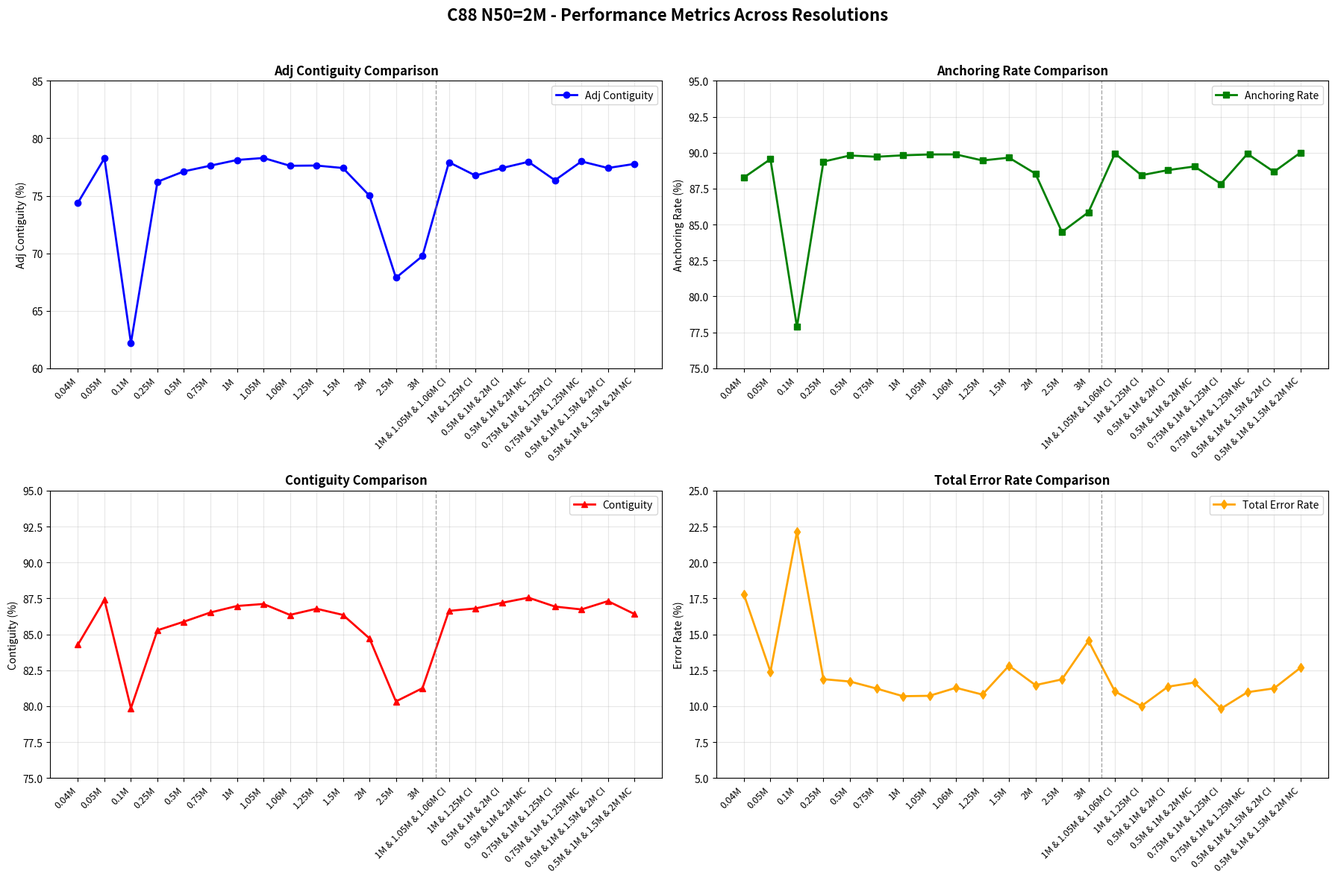
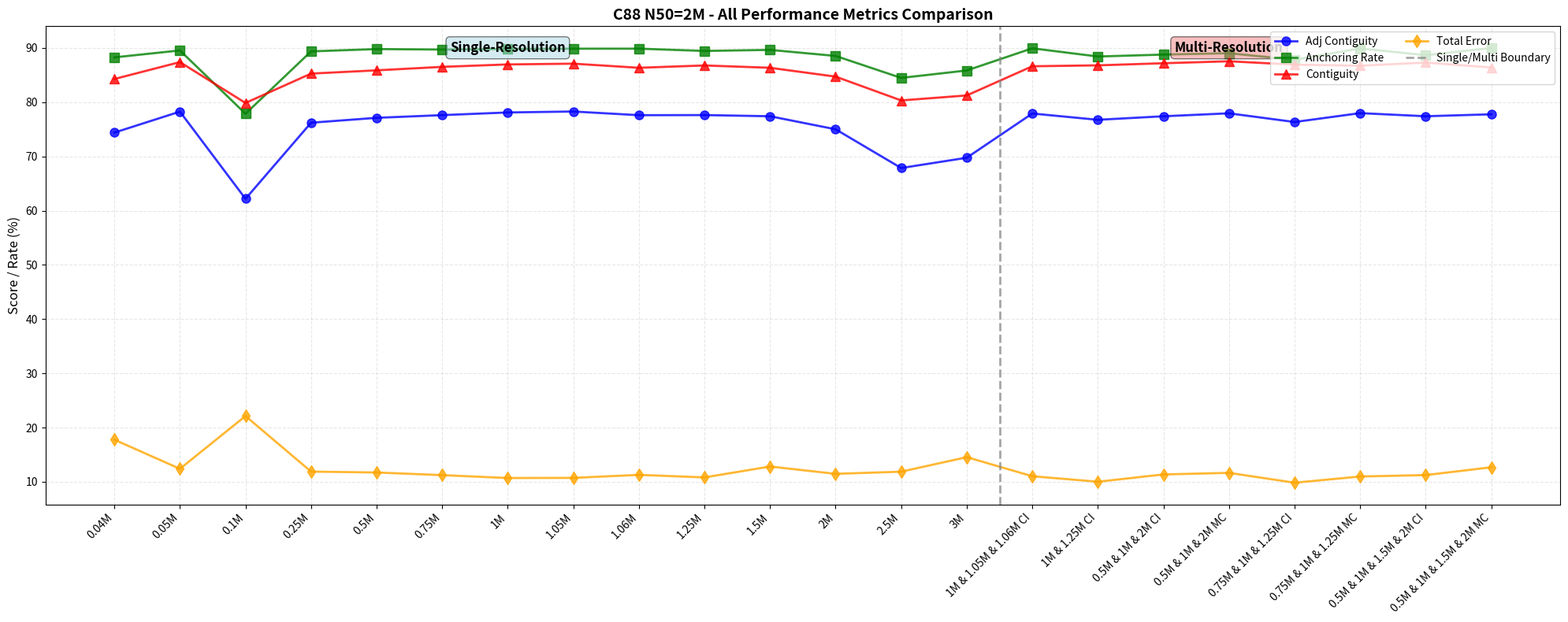

Python code for these plots, in order:
import pandas as pd
import matplotlib.pyplot as plt
import numpy as np
from matplotlib.patches import Patch

# 数据
data = {
    "Resolution": ["0.04M", "0.05M", "0.1M", "0.25M", "0.5M", "0.75M", "1M", "1.05M", "1.06M", "1.25M", "1.5M", "2M", "2.5M", "3M"],
    "Contiguity": [0.8428, 0.8740, 0.7986, 0.8528, 0.8588, 0.8652, 0.8697, 0.8711, 0.8635, 0.8678, 0.8635, 0.8472, 0.8033, 0.8125],
    "Inter_homo_error_rate": [5.1087, 7.6874, 10.2965, 5.7521, 6.6713, 6.0293, 5.5189, 5.6960, 6.1586, 5.7235, 5.9363, 6.0354, 6.1617, 6.6769],
    "Inter_nonhomo_error_rate": [12.6540, 4.7045, 11.8316, 6.1260, 5.0437, 5.1973, 5.1750, 5.0247, 5.1193, 5.0819, 6.8794, 5.4297, 5.7005, 7.8670],
    "total_error_rate": [17.7627, 12.3919, 22.1281, 11.8781, 11.7150, 11.2266, 10.6939, 10.7207, 11.2779, 10.8054, 12.8157, 11.4651, 11.8622, 14.5439],
    "Anchoring rate": [88.2720, 89.5491, 77.8720, 89.3761, 89.8024, 89.7129, 89.8151, 89.8722, 89.8770, 89.4552, 89.6511, 88.5367, 84.4834, 85.8544],
    "Adjusted contiguity": [74.3956, 78.2659, 62.1886, 76.2199, 77.1223, 77.6196, 78.1122, 78.2877, 77.6088, 77.6292, 77.4137, 75.0083, 67.8655, 69.7567]
}

multi_data = {
    "Method": [
        "1M & 1.05M & 1.06M CI",
        "1M & 1.25M CI",
        "0.5M & 1M & 2M CI",
        "0.5M & 1M & 2M MC",
        "0.75M & 1M & 1.25M CI",
        "0.75M & 1M & 1.25M MC",
        "0.5M & 1M & 1.5M & 2M CI",
        "0.5M & 1M & 1.5M & 2M MC"
    ],
    "Contiguity": [0.8663, 0.8680, 0.8719, 0.8755, 0.8693, 0.8673, 0.8731, 0.8641],
    "Inter_homo_error_rate": [5.8795, 5.1815, 4.8830, 4.9074, 5.0675, 5.8257, 4.8267, 5.6510],
    "Inter_nonhomo_error_rate": [5.1454, 4.8269, 6.4721, 6.7378, 4.7609, 5.1467, 6.4108, 7.0209],
    "total_error_rate": [11.0249, 10.0084, 11.3551, 11.6452, 9.8284, 10.9724, 11.2375, 12.6719],
    "Anchoring rate": [89.9428, 88.4299, 88.7840, 89.0381, 87.8290, 89.9192, 88.6663, 90.0025],
    "Adjusted contiguity": [77.9174, 76.7572, 77.4108, 77.9529, 76.3497, 77.9869, 77.4145, 77.7712]
}

# 创建DataFrame
df_single = pd.DataFrame(data)
df_multi = pd.DataFrame(multi_data)

# 1. 创建折线图
fig1, axes = plt.subplots(2, 2, figsize=(18, 12))
fig1.suptitle('C88 N50=2M - Performance Metrics Across Resolutions', fontsize=16, fontweight='bold', y=0.98)

# 准备x轴标签（单分辨率 + 多分辨率）
single_labels = df_single['Resolution'].tolist()
multi_labels = df_multi['Method'].tolist()
all_labels = single_labels + multi_labels
x_positions = np.arange(len(all_labels))

# 定义指标和对应的颜色
metrics = [
    ('Adjusted contiguity', 'Adj Contiguity', 'blue', 'o-'),
    ('Anchoring rate', 'Anchoring Rate', 'green', 's-'),
    ('Contiguity', 'Contiguity', 'red', '^-'),
    ('total_error_rate', 'Total Error Rate', 'orange', 'd-')
]

# 准备数据（标准化到相似范围以便比较）
for idx, (ax, (metric_key, metric_name, color, marker)) in enumerate(zip(axes.flatten(), metrics)):
    # 单分辨率数据
    single_values = df_single[metric_key].values
    if metric_key == 'Contiguity':  # Contiguity需要乘以100
        single_values = single_values * 100
    
    # 多分辨率数据
    multi_values = df_multi[metric_key].values
    if metric_key == 'Contiguity':  # Contiguity需要乘以100
        multi_values = multi_values * 100
    
    # 合并数据
    all_values = np.concatenate([single_values, multi_values])
    
    # 绘制折线
    ax.plot(x_positions, all_values, marker, color=color, linewidth=2, markersize=6, label=metric_name)
    
    # 添加垂直线区分单分辨率和多分辨率
    ax.axvline(x=len(single_labels)-0.5, color='gray', linestyle='--', alpha=0.7, linewidth=1)
    
    # 设置x轴标签
    ax.set_xticks(x_positions)
    ax.set_xticklabels(all_labels, rotation=45, ha='right', fontsize=9)
    
    # 设置y轴标签
    if metric_key == 'Contiguity':
        ax.set_ylabel('Contiguity (%)', fontsize=10)
    elif metric_key == 'total_error_rate':
        ax.set_ylabel('Error Rate (%)', fontsize=10)
    else:
        ax.set_ylabel(f'{metric_name} (%)', fontsize=10)
    
    # 设置标题
    ax.set_title(f'{metric_name} Comparison', fontsize=12, fontweight='bold')
    
    # 添加网格
    ax.grid(True, alpha=0.3)
    
    # 添加图例
    ax.legend(loc='best')
    
    # 设置y轴范围
    if metric_key == 'Adjusted contiguity':
        ax.set_ylim(60, 85)
    elif metric_key == 'Anchoring rate':
        ax.set_ylim(75, 95)
    elif metric_key == 'Contiguity':
        ax.set_ylim(75, 95)
    elif metric_key == 'total_error_rate':
        ax.set_ylim(5, 25)

# 调整布局
plt.tight_layout(rect=[0, 0, 1, 0.96])
plt.savefig('C88_Performance_Line_Charts.png', dpi=300, bbox_inches='tight')
plt.show()

print(f"折线图已保存为: C88_Performance_Line_Charts.png")

# 2. 修正C88_All_Results_Table.png表格的标红问题
fig2, ax = plt.subplots(figsize=(20, 12))
ax.axis('tight')
ax.axis('off')

# 准备完整数据
all_data = []

# 添加单分辨率标题
all_data.append(["--- SINGLE RESOLUTION ---", "", "", "", "", "", ""])

# 添加单分辨率列标题（这行应该标红）
all_data.append(["Resolution", "Contiguity", "Homo Error", "Non-homo Error", 
                 "Total Error", "Anchoring Rate", "Adj Contiguity"])

# 添加单分辨率数据
for _, row in df_single.iterrows():
    all_data.append([
        row['Resolution'],
        f"{row['Contiguity']:.4f}",
        f"{row['Inter_homo_error_rate']:.4f}",
        f"{row['Inter_nonhomo_error_rate']:.4f}",
        f"{row['total_error_rate']:.4f}",
        f"{row['Anchoring rate']:.4f}",
        f"{row['Adjusted contiguity']:.4f}"
    ])

# 添加分隔行
all_data.append(["", "", "", "", "", "", ""])
all_data.append(["--- MULTI RESOLUTION ---", "", "", "", "", "", ""])

# 添加多分辨率列标题（这行应该标红）
all_data.append(["Method", "Contiguity", "Homo Error", "Non-homo Error", 
                 "Total Error", "Anchoring Rate", "Adj Contiguity"])

# 添加多分辨率数据
for _, row in df_multi.iterrows():
    all_data.append([
        row['Method'],
        f"{row['Contiguity']:.4f}",
        f"{row['Inter_homo_error_rate']:.4f}",
        f"{row['Inter_nonhomo_error_rate']:.4f}",
        f"{row['total_error_rate']:.4f}",
        f"{row['Anchoring rate']:.4f}",
        f"{row['Adjusted contiguity']:.4f}"
    ])

# 创建完整表格
full_table = ax.table(cellText=all_data,
                      cellLoc='center',
                      loc='center')

# 设置表格样式
full_table.auto_set_font_size(False)
full_table.set_fontsize(9)
full_table.scale(1.3, 1.5)

# 正确设置颜色：列标题行（第1行和第len(df_single)+5行）标红
for i in range(len(all_data)):
    if "SINGLE RESOLUTION" in str(all_data[i][0]) or "MULTI RESOLUTION" in str(all_data[i][0]):
        # 分区标题行 - 灰色
        for j in range(7):
            full_table[(i, j)].set_facecolor('#6c757d')
            full_table[(i, j)].set_text_props(color='white', weight='bold', fontsize=11)
    elif i == 1:  # 单分辨率列标题行 - 蓝色
        for j in range(7):
            full_table[(i, j)].set_facecolor('#4a86e8')
            full_table[(i, j)].set_text_props(color='white', weight='bold', fontsize=10)
    elif i == len(df_single) + 5:  # 多分辨率列标题行 - 红色
        for j in range(7):
            full_table[(i, j)].set_facecolor('#d9534f')
            full_table[(i, j)].set_text_props(color='white', weight='bold', fontsize=10)
    else:  # 数据行
        for j in range(7):
            if i > 1 and i < len(df_single) + 2:  # 单分辨率数据行
                if i % 2 == 0:
                    full_table[(i, j)].set_facecolor('#f8f9fa')
            elif i > len(df_single) + 5:  # 多分辨率数据行
                if (i - len(df_single) - 6) % 2 == 0:
                    full_table[(i, j)].set_facecolor('#f8f9fa')

plt.title('C88 N50=2M - All Results in One Table', fontsize=16, fontweight='bold', pad=20)
plt.tight_layout()

full_filename = "C88_All_Results_Table_Fixed.png"
plt.savefig(full_filename, dpi=300, bbox_inches='tight')
plt.show()

print(f"修正后的完整表格已保存为: {full_filename}")

# 3. 修正C88_Compact_Results_Table.png，将多尺度表格往上挪
fig3, (ax1, ax2) = plt.subplots(2, 1, figsize=(16, 12))

# 单分辨率表格
ax1.axis('tight')
ax1.axis('off')

# 准备单分辨率数据
single_table_data = []
for _, row in df_single.iterrows():
    single_table_data.append([
        row['Resolution'],
        f"{row['Contiguity']:.4f}",
        f"{row['Inter_homo_error_rate']:.4f}",
        f"{row['Inter_nonhomo_error_rate']:.4f}",
        f"{row['total_error_rate']:.4f}",
        f"{row['Anchoring rate']:.4f}",
        f"{row['Adjusted contiguity']:.4f}"
    ])

single_table = ax1.table(cellText=single_table_data,
                        colLabels=['Res', 'Cont', 'Homo\nErr', 'Non-homo\nErr', 
                                  'Total\nErr', 'Anchor\nRate', 'Adj\nCont'],
                        cellLoc='center',
                        loc='center',
                        colColours=['#f0f8ff']*7)

single_table.auto_set_font_size(False)
single_table.set_fontsize(10)
single_table.scale(1.1, 1.8)

for j in range(7):
    single_table[(0, j)].set_facecolor('#4a86e8')
    single_table[(0, j)].set_text_props(color='white', weight='bold', fontsize=11)

ax1.set_title('Single-Resolution', fontsize=14, fontweight='bold', pad=20)

# 多分辨率表格 - 往上挪动
ax2.axis('tight')
ax2.axis('off')

multi_table_data = []
for _, row in df_multi.iterrows():
    multi_table_data.append([
        row['Method'],
        f"{row['Contiguity']:.4f}",
        f"{row['Inter_homo_error_rate']:.4f}",
        f"{row['Inter_nonhomo_error_rate']:.4f}",
        f"{row['total_error_rate']:.4f}",
        f"{row['Anchoring rate']:.4f}",
        f"{row['Adjusted contiguity']:.4f}"
    ])

multi_table = ax2.table(cellText=multi_table_data,
                       colLabels=['Method', 'Cont', 'Homo\nErr', 'Non-homo\nErr', 
                                 'Total\nErr', 'Anchor\nRate', 'Adj\nCont'],
                       cellLoc='center',
                       loc='center',
                       colColours=['#fff0f5']*7)

multi_table.auto_set_font_size(False)
multi_table.set_fontsize(10)
multi_table.scale(1.3, 1.5)  # 稍微调整行高

for j in range(7):
    multi_table[(0, j)].set_facecolor('#d9534f')
    multi_table[(0, j)].set_text_props(color='white', weight='bold', fontsize=11)

ax2.set_title('Multi-Resolution', fontsize=14, fontweight='bold', pad=0, y=0.8)  # 减少pad值让标题更靠近表格

# 调整子图间距，让多分辨率表格更靠上
plt.suptitle('C88 N50=2M - Compact Results Table', fontsize=16, fontweight='bold', y=0.98)
plt.tight_layout(rect=[0, 0, 1, 0.96], h_pad=0.5)  # 减小h_pad让两个表格更靠近

compact_filename = "C88_Compact_Results_Table_Fixed.png"
plt.savefig(compact_filename, dpi=300, bbox_inches='tight')
plt.show()

print(f"修正后的紧凑表格已保存为: {compact_filename}")

# 4. 创建一个更优的折线图，所有指标在一个图中
fig4, ax = plt.subplots(figsize=(20, 8))

# 准备数据
metrics_to_plot = [
    ('Adjusted contiguity', 'Adj Contiguity', 'blue', 'o-', 1.0),
    ('Anchoring rate', 'Anchoring Rate', 'green', 's-', 1.0),
    ('Contiguity', 'Contiguity', 'red', '^-', 100),  # Contiguity需要乘以100
    ('total_error_rate', 'Total Error', 'orange', 'd-', 1.0)
]

# 绘制所有指标
for metric_key, metric_name, color, marker, scale in metrics_to_plot:
    # 单分辨率数据
    single_values = df_single[metric_key].values * scale
    
    # 多分辨率数据
    multi_values = df_multi[metric_key].values * scale
    
    # 合并数据
    all_values = np.concatenate([single_values, multi_values])
    
    # 绘制折线
    ax.plot(x_positions, all_values, marker, color=color, linewidth=2, 
            markersize=8, label=metric_name, alpha=0.8)

# 添加垂直线区分单分辨率和多分辨率
ax.axvline(x=len(single_labels)-0.5, color='gray', linestyle='--', 
           alpha=0.7, linewidth=2, label='Single/Multi Boundary')

# 设置x轴
ax.set_xticks(x_positions)
ax.set_xticklabels(all_labels, rotation=45, ha='right', fontsize=10)

# 设置y轴
ax.set_ylabel('Score / Rate (%)', fontsize=12)

# 设置标题
ax.set_title('C88 N50=2M - All Performance Metrics Comparison', fontsize=14, fontweight='bold')

# 添加网格
ax.grid(True, alpha=0.3, linestyle='--')

# 添加图例
ax.legend(loc='upper right', fontsize=10, ncol=2)

# 添加区域标注
ax.text(len(single_labels)/2 - 1, ax.get_ylim()[1]*0.95, 'Single-Resolution', 
        ha='center', fontsize=12, fontweight='bold', bbox=dict(boxstyle='round,pad=0.3', facecolor='lightblue', alpha=0.5))
ax.text(len(single_labels) + len(multi_labels)/2 - 1, ax.get_ylim()[1]*0.95, 'Multi-Resolution', 
        ha='center', fontsize=12, fontweight='bold', bbox=dict(boxstyle='round,pad=0.3', facecolor='lightcoral', alpha=0.5))

plt.tight_layout()
combined_line_filename = "C88_All_Metrics_Combined_Line.png"
plt.savefig(combined_line_filename, dpi=300, bbox_inches='tight')
plt.show()

print(f"所有指标合并折线图已保存为: {combined_line_filename}")

print("\n" + "="*60)
print("生成的文件总结:")
print("="*60)
print("1. C88_Performance_Line_Charts.png - 4个子图的折线图")
print("2. C88_All_Results_Table_Fixed.png - 修正标红的完整表格")
print("3. C88_Compact_Results_Table_Fixed.png - 紧凑表格（多尺度表格上移）")
print("4. C88_All_Metrics_Combined_Line.png - 所有指标合并折线图")
print("="*60)
